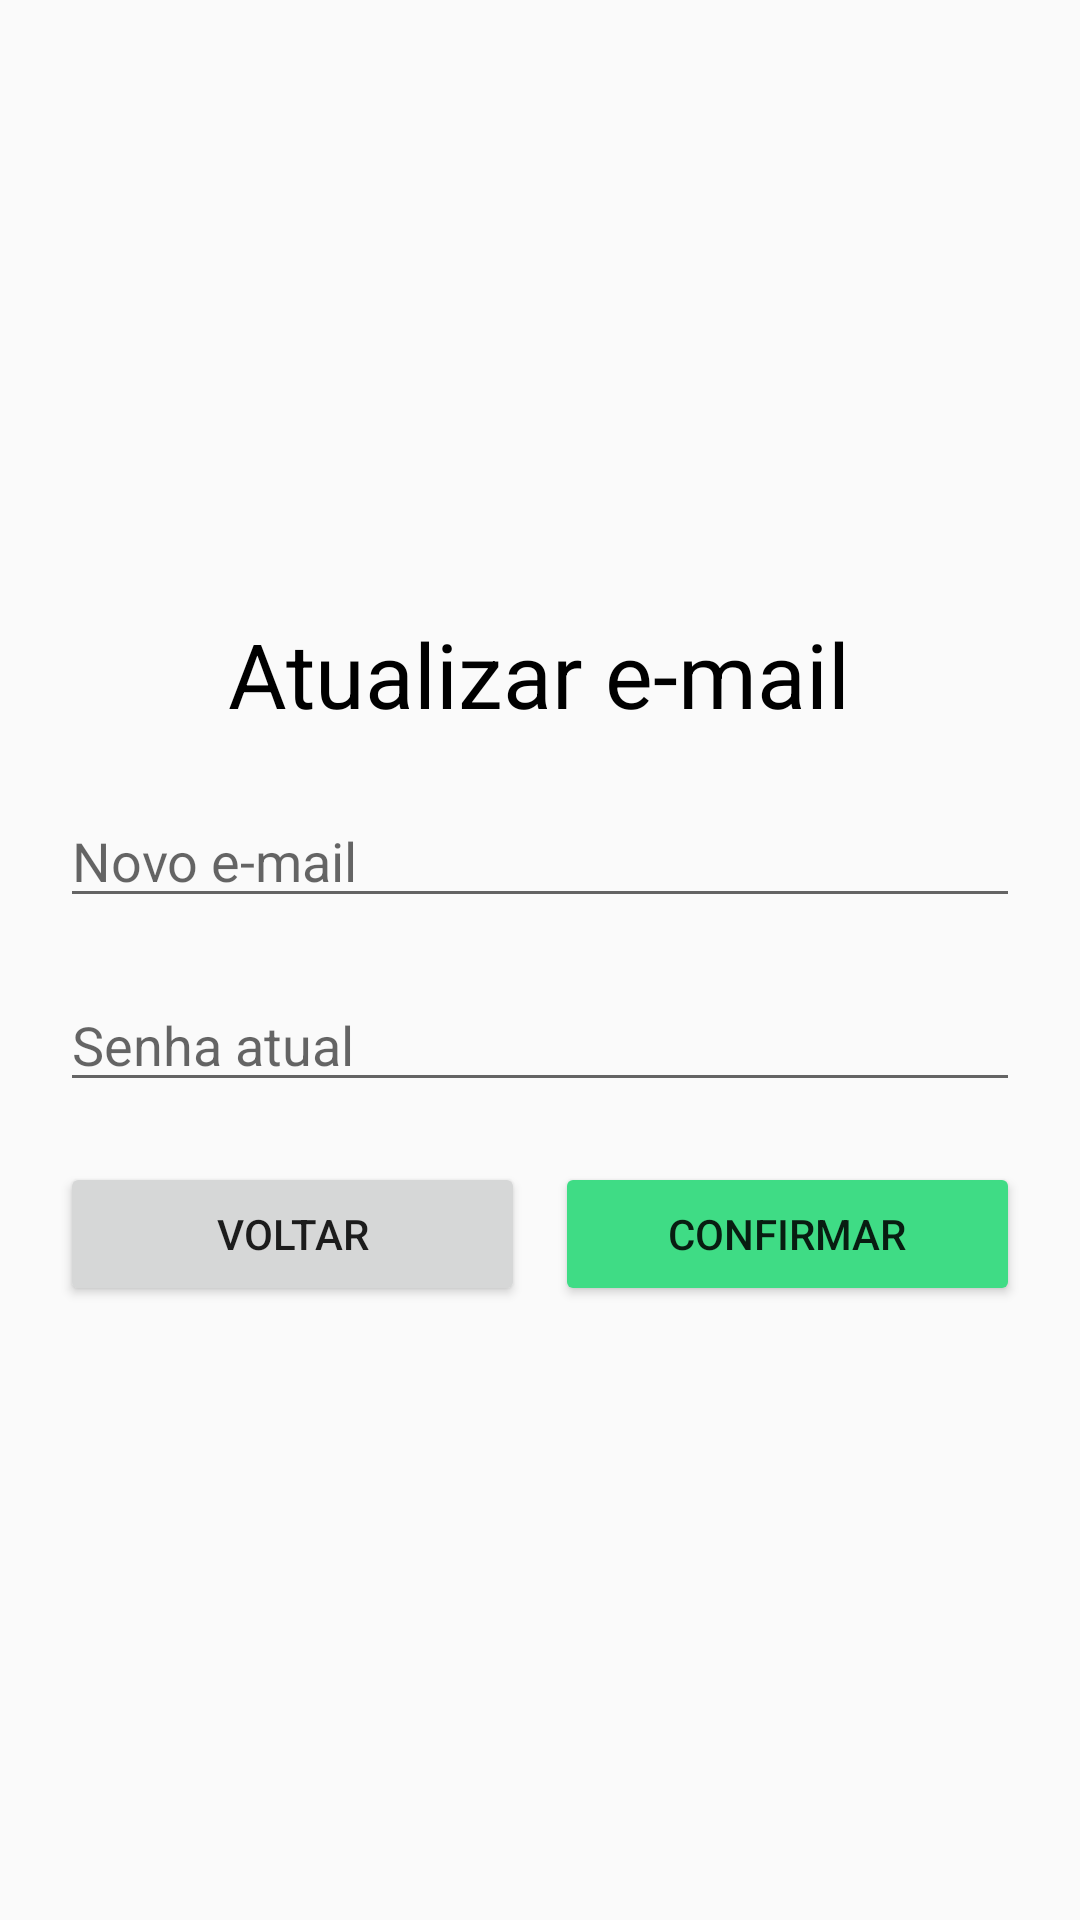

Reconstruct the res/layout file that produces this screen, plus the resources it refers to.
<!-- AndroidManifest.xml: application theme Theme.Projetomobile -->
<!-- res/layout/activity_update_email.xml -->
<?xml version="1.0" encoding="utf-8"?>
<LinearLayout xmlns:android="http://schemas.android.com/apk/res/android"
    xmlns:app="http://schemas.android.com/apk/res-auto"
    xmlns:tools="http://schemas.android.com/tools"
    android:id="@+id/main"
    android:layout_width="match_parent"
    android:layout_height="match_parent"
    android:orientation="vertical"
    android:gravity="center_vertical|center_horizontal"
    android:padding="20dp"
    tools:context=".activities.UpdateEmailActivity">

    <TextView
        android:id="@+id/titleUpdateEmail"
        android:layout_width="wrap_content"
        android:layout_height="wrap_content"
        android:text="Atualizar e-mail"
        android:textSize="30sp"
        android:textColor="@color/black"
        android:layout_marginBottom="20dp" />

    <EditText
        android:id="@+id/editTextNewEmail"
        android:layout_width="match_parent"
        android:layout_height="wrap_content"
        android:hint="Novo e-mail"
        android:inputType="textEmailAddress"
        android:textSize="18sp"
        android:textColor="@color/black"
        android:layout_marginBottom="20dp" />

    <EditText
        android:id="@+id/editTextPassword"
        android:layout_width="match_parent"
        android:layout_height="wrap_content"
        android:hint="Senha atual"
        android:inputType="textPassword"
        android:textSize="18sp"
        android:textColor="@color/black"
        android:layout_marginBottom="20dp" />

    <LinearLayout
        android:layout_width="match_parent"
        android:layout_height="wrap_content"
        android:orientation="horizontal" >

        <Button
            android:id="@+id/buttonBack"
            android:layout_width="0dp"
            android:layout_height="wrap_content"
            android:layout_weight="1"
            android:text="Voltar" />

        <Button
            android:id="@+id/buttonConfirm"
            android:layout_width="0dp"
            android:layout_height="wrap_content"
            android:layout_weight="1"
            android:text="Confirmar"
            android:backgroundTint="@color/green"
            android:layout_marginLeft="10dp" />

    </LinearLayout>
</LinearLayout>
<!-- resources referenced by this layout -->
<resources>
  <color name="black">#FF000000</color>
  <color name="green">#FF3FDC85</color>
  <style name="Theme.Projetomobile" parent="Theme.AppCompat.Light.NoActionBar">
          
      </style>
</resources>
